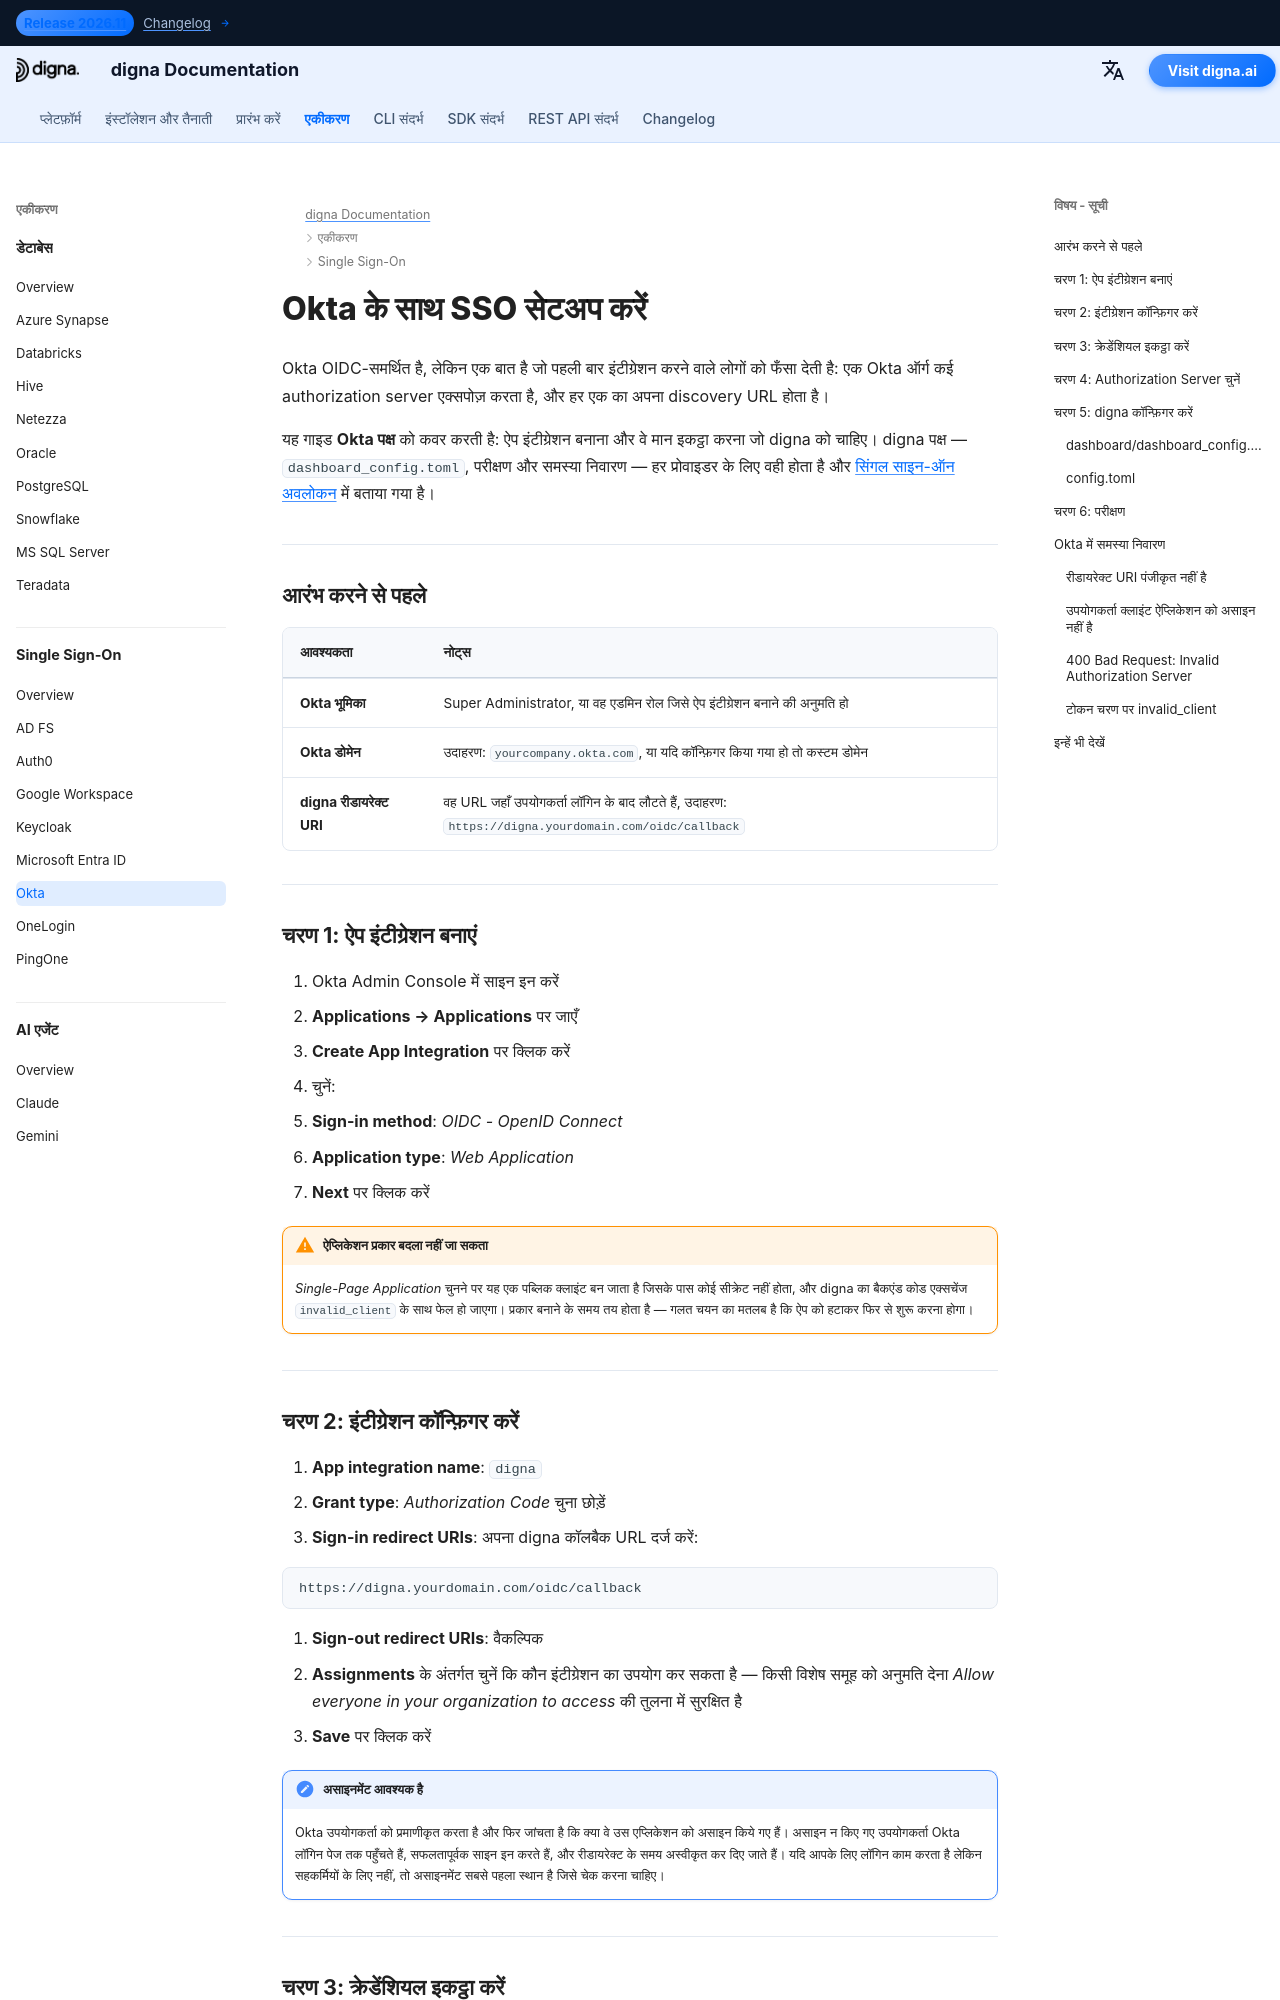

repository: dignaai/digna-docs · page: hi/sso/okta_sso_guide/index.html · generator: mkdocs

---
title: Okta SSO – सिंगल साइन-ऑन एकीकरण | digna प्रलेखन
description: OpenID Connect का उपयोग करके Okta के साथ digna के लिए Single Sign-On कॉन्फ़िगर करें — ऐप एकीकरण, साइन-इन रीडायरेक्ट URI, क्लाइंट क्रेडेंशियल, authorization server का चयन और मिलती-जुलती digna कॉन्फ़िगरेशन।
image: /assets/logo_square.png
keywords: digna sso, okta sso, okta oidc, ऐप एकीकरण, authorization server, openid connect, एंटरप्राइज़ प्रमाणीकरण
---

# Okta के साथ SSO सेटअप करें

Okta OIDC-समर्थित है, लेकिन एक बात है जो पहली बार इंटीग्रेशन करने वाले लोगों को फँसा देती है: एक Okta ऑर्ग कई authorization server एक्सपोज़ करता है, और हर एक का अपना discovery URL होता है।

यह गाइड **Okta पक्ष** को कवर करती है: ऐप इंटीग्रेशन बनाना और वे मान इकट्ठा करना जो digna को चाहिए। digna पक्ष — `dashboard_config.toml`, परीक्षण और समस्या निवारण — हर प्रोवाइडर के लिए वही होता है और [सिंगल साइन-ऑन अवलोकन](overview.md) में बताया गया है।

---

## आरंभ करने से पहले

| आवश्यकता | नोट्स |
|---|---|
| **Okta भूमिका** | Super Administrator, या वह एडमिन रोल जिसे ऐप इंटीग्रेशन बनाने की अनुमति हो |
| **Okta डोमेन** | उदाहरण: `yourcompany.okta.com`, या यदि कॉन्फ़िगर किया गया हो तो कस्टम डोमेन |
| **digna रीडायरेक्ट URI** | वह URL जहाँ उपयोगकर्ता लॉगिन के बाद लौटते हैं, उदाहरण: `https://digna.yourdomain.com/oidc/callback` |

---

## चरण 1: ऐप इंटीग्रेशन बनाएं

1. Okta Admin Console में साइन इन करें
2. **Applications → Applications** पर जाएँ
3. **Create App Integration** पर क्लिक करें
4. चुनें:
   - **Sign-in method**: *OIDC - OpenID Connect*
   - **Application type**: *Web Application*
5. **Next** पर क्लिक करें

!!! warning "ऐप्लिकेशन प्रकार बदला नहीं जा सकता"

    *Single-Page Application* चुनने पर यह एक पब्लिक क्लाइंट बन जाता है जिसके पास कोई सीक्रेट नहीं होता, और digna का बैकएंड कोड एक्सचेंज `invalid_client` के साथ फेल हो जाएगा। प्रकार बनाने के समय तय होता है — गलत चयन का मतलब है कि ऐप को हटाकर फिर से शुरू करना होगा।

---
